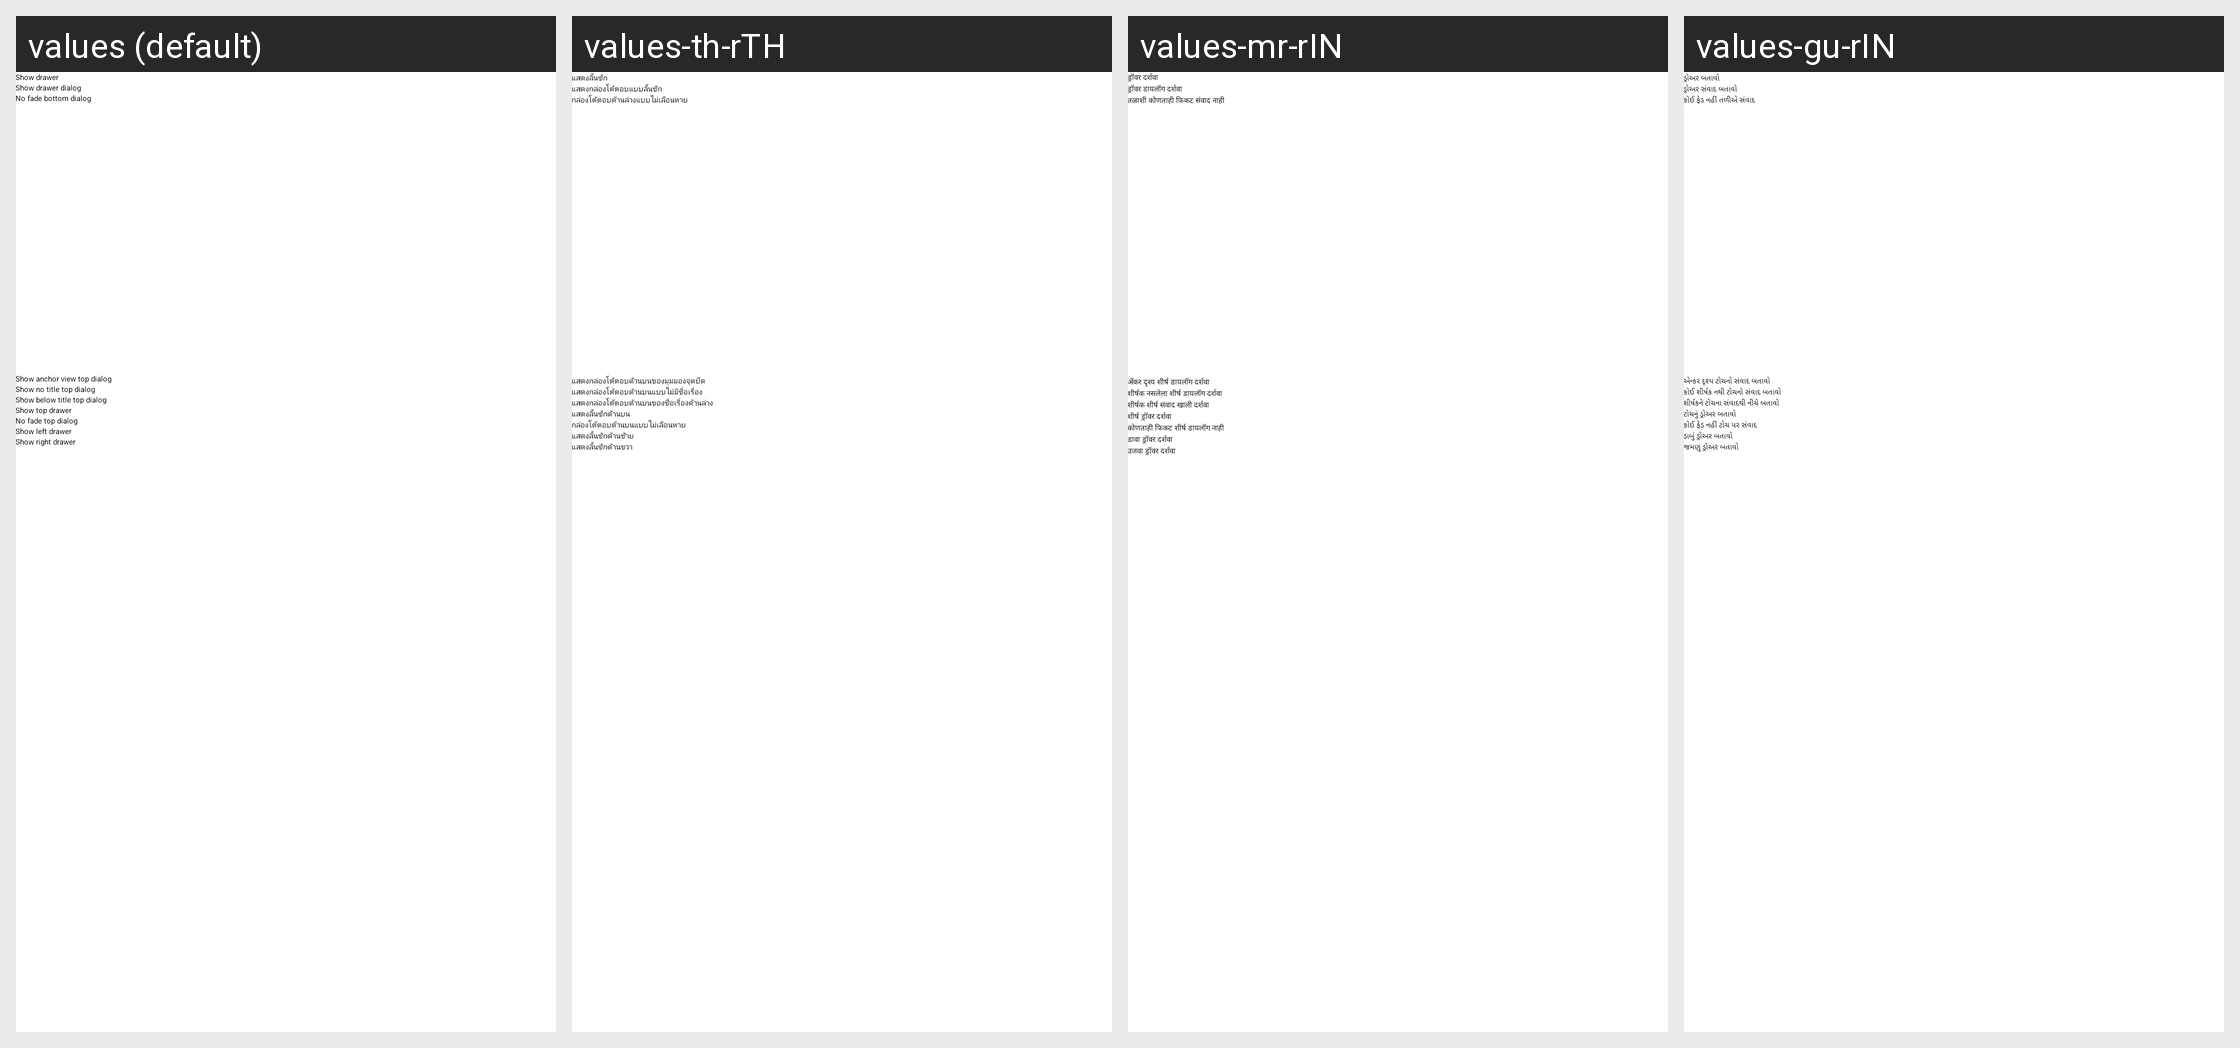

The Android screen above is rendered under several locales of the same app. Produce the string resources it draws, with the default and per-locale values.
Android screen res/layout/activity_drawer.xml rendered under 4 locales, left to right: values (default), values-th-rTH, values-mr-rIN, values-gu-rIN. Device: Nexus 5 (rendered at 1080×1920; each locale shown at half size, 540×960, under a caption strip naming it); theme AppTheme.
Other locales in the repository, not shown: values-af-rZA, values-ar-rSA, values-bg-rBG, values-ca-rES, values-cs-rCZ, values-cy-rGB, values-da-rDK, values-de-rDE, values-el-rGR, values-en-rGB, values-es-rES, values-es-rMX, values-et-rEE, values-eu-rES, values-fa-rIR, values-fi-rFI, values-fil-rPH, values-fr-rCA, values-fr-rFR, values-gl-rES, values-he-rIL, values-hi-rIN, values-hr-rHR, values-hu-rHU, values-id-rID, values-is-rIS, values-it-rIT, values-ja-rJP, values-ka-rGE, values-kk-rKZ, values-km-rKH, values-kn-rIN, values-ko-rKR, values-lo-rLA, values-lt-rLT, values-lv-rLV, values-mk-rMK, values-ms-rMY, values-nb-rNO, values-nl-rNL, values-nn-rNO, values-pl-rPL, values-pt-rBR, values-pt-rPT, values-ro-rRO, values-ru-rRU, values-sk-rSK, values-sl-rSI, values-sq-rAL, values-sv-rSE, values-ta-rIN, values-te-rIN, values-tr-rTR, values-uk-rUA, values-vi-rVN, values-zh-rCN, values-zh-rTW.
Strings drawn on this screen, with the default value and each locale's value (text and hints the layout hard-codes, and strings that could not be matched under every locale, appear in the picture but are not listed):

drawer_button
  values: Show drawer
  values-th-rTH: แสดงลิ้นชัก
  values-mr-rIN: ड्रॉवर दर्शवा
  values-gu-rIN: ડ્રોઅર બતાવો

drawer_dialog_button
  values: Show drawer dialog
  values-th-rTH: แสดงกล่องโต้ตอบแบบลิ้นชัก
  values-mr-rIN: ड्रॉवर डायलॉग दर्शवा
  values-gu-rIN: ડ્રોઅર સંવાદ બતાવો

no_fade_bottom_dialog_button
  values: No fade bottom dialog
  values-th-rTH: กล่องโต้ตอบด้านล่างแบบไม่เลือนหาย
  values-mr-rIN: तळाशी कोणताही फिकट संवाद नाही
  values-gu-rIN: કોઈ ફેડ નહીં તળીએ સંવાદ

anchor_view_top_dialog_button
  values: Show anchor view top dialog
  values-th-rTH: แสดงกล่องโต้ตอบด้านบนของมุมมองจุดยึด
  values-mr-rIN: अँकर दृश्य शीर्ष डायलॉग दर्शवा
  values-gu-rIN: એન્કર દૃશ્ય ટોચનો સંવાદ બતાવો

no_title_top_dialog_button
  values: Show no title top dialog
  values-th-rTH: แสดงกล่องโต้ตอบด้านบนแบบไม่มีชื่อเรื่อง
  values-mr-rIN: शीर्षक नसलेला शीर्ष डायलॉग दर्शवा
  values-gu-rIN: કોઈ શીર્ષક નથી ટોચનો સંવાદ બતાવો

below_title_top_dialog_button
  values: Show below title top dialog
  values-th-rTH: แสดงกล่องโต้ตอบด้านบนของชื่อเรื่องด้านล่าง
  values-mr-rIN: शीर्षक शीर्ष संवाद खाली दर्शवा
  values-gu-rIN: શીર્ષકને ટોચના સંવાદથી નીચે બતાવો

drawer_top_dialog_button
  values: Show top drawer
  values-th-rTH: แสดงลิ้นชักด้านบน
  values-mr-rIN: शीर्ष ड्रॉवर दर्शवा
  values-gu-rIN: ટોચનું ડ્રોઅર બતાવો

no_fade_top_dialog_button
  values: No fade top dialog
  values-th-rTH: กล่องโต้ตอบด้านบนแบบไม่เลือนหาย
  values-mr-rIN: कोणताही फिकट शीर्ष डायलॉग नाही
  values-gu-rIN: કોઈ ફેડ નહીં ટોચ પર સંવાદ

drawer_left_dialog_button
  values: Show left drawer
  values-th-rTH: แสดงลิ้นชักด้านซ้าย
  values-mr-rIN: डावा ड्रॉवर दर्शवा
  values-gu-rIN: ડાબું ડ્રોઅર બતાવો

drawer_right_dialog_button
  values: Show right drawer
  values-th-rTH: แสดงลิ้นชักด้านขวา
  values-mr-rIN: उजवा ड्रॉवर दर्शवा
  values-gu-rIN: જમણું ડ્રોઅર બતાવો
